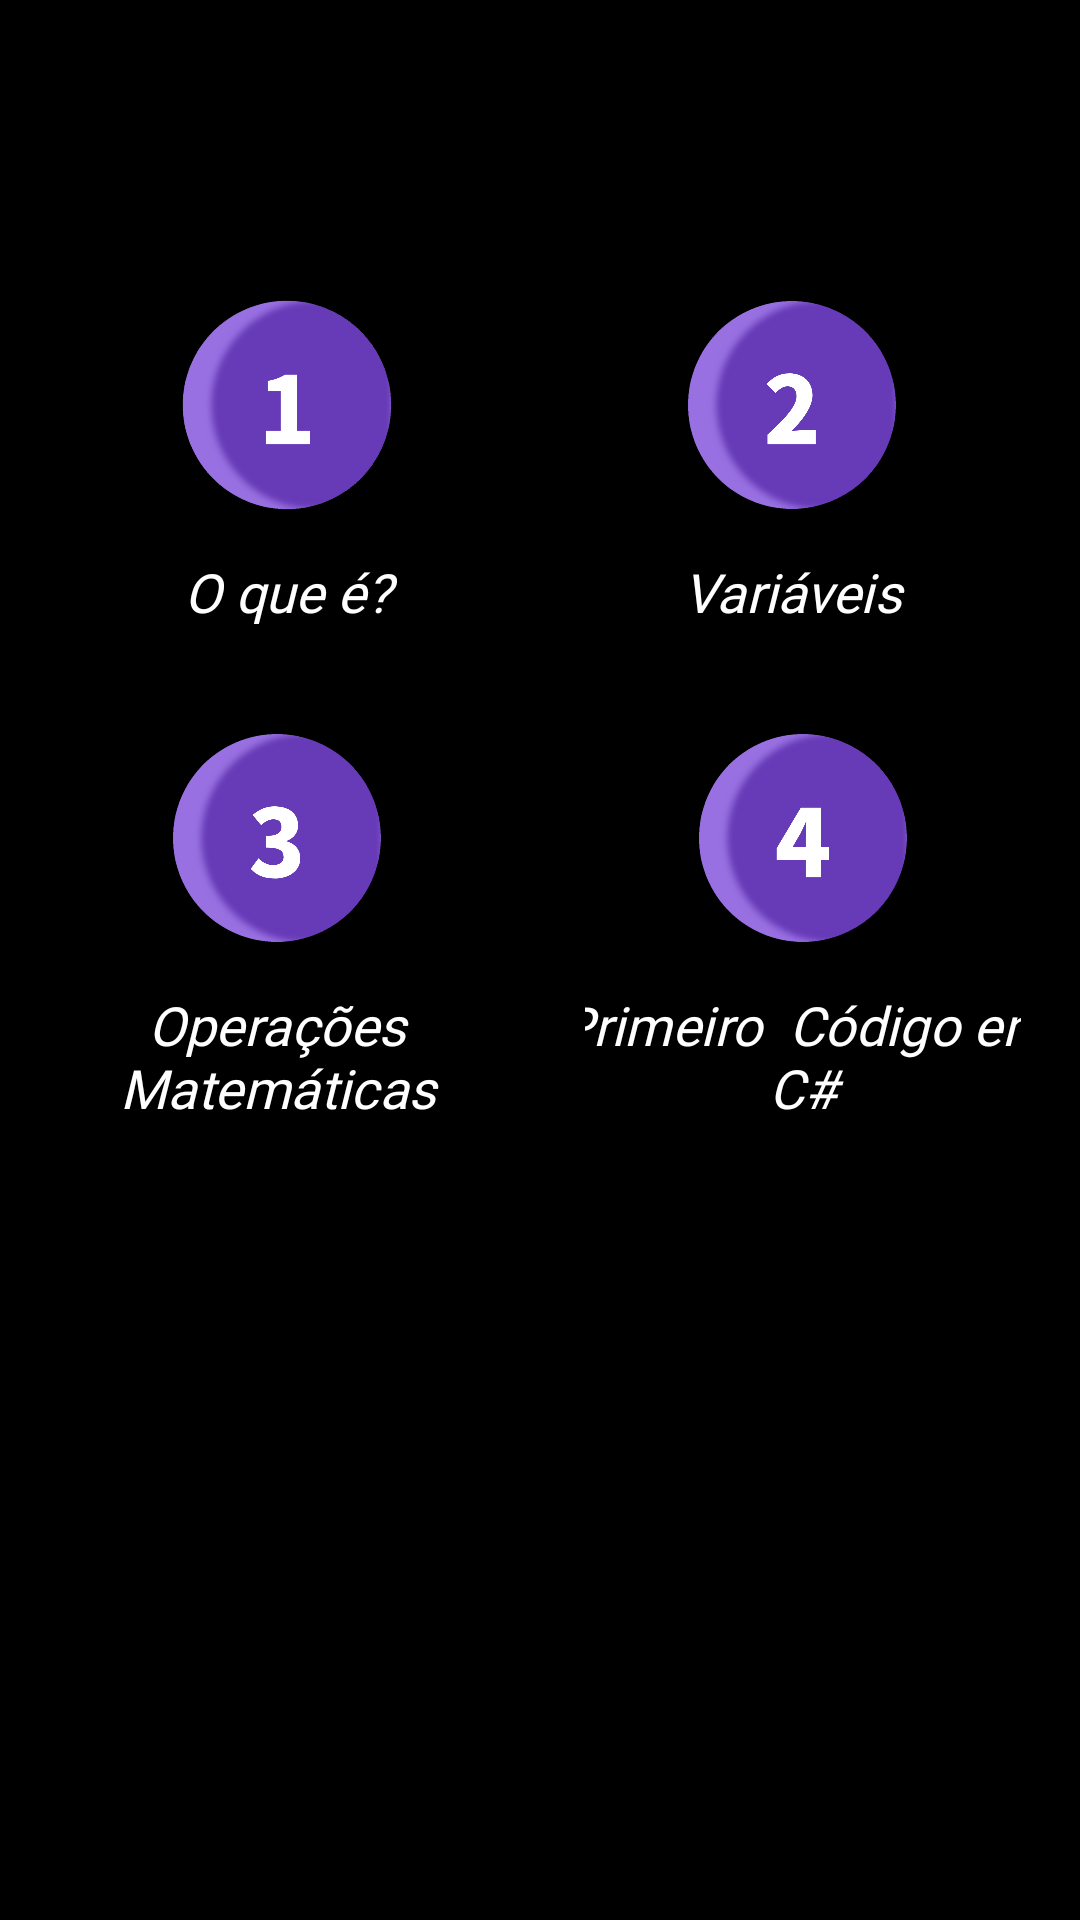

Reconstruct the res/layout file that produces this screen, plus the resources it refers to.
<!-- AndroidManifest.xml: application theme Theme.AppCompat.DarkNight.NoActionBar.FullScreen -->
<!-- res/layout/activity_cassuntos.xml -->
<?xml version="1.0" encoding="utf-8"?>
<androidx.constraintlayout.widget.ConstraintLayout xmlns:android="http://schemas.android.com/apk/res/android"
    xmlns:app="http://schemas.android.com/apk/res-auto"
    xmlns:tools="http://schemas.android.com/tools"
    android:layout_width="match_parent"
    android:layout_height="match_parent"
    tools:context=".assuntos.C_assuntos"
    android:background="@color/black">

    <androidx.constraintlayout.widget.ConstraintLayout
        android:id="@+id/LayoutAssuntosC"
        android:layout_width="match_parent"
        android:layout_height="match_parent"
        app:layout_constraintBottom_toBottomOf="parent"
        app:layout_constraintTop_toTopOf="parent"
        tools:layout_editor_absoluteX="0dp">

            <LinearLayout
                android:id="@+id/linear_lay"
                android:layout_width="match_parent"
                android:layout_height="wrap_content"
                android:orientation="horizontal"
                android:padding="10dp"
                app:layout_constraintTop_toTopOf="parent"
                app:layout_constraintRight_toRightOf="parent"
                app:layout_constraintLeft_toLeftOf="parent">

                <ImageView
                    android:id="@+id/backbutton"
                    android:layout_width="50dp"
                    android:layout_height="50dp"
                    android:background="@drawable/iconback" />

            </LinearLayout>

            <ScrollView
                android:layout_width="match_parent"
                android:layout_height="match_parent"
                android:layout_marginTop="75dp"
                app:layout_constraintTop_toBottomOf="@id/linear_lay"
                >

                <androidx.constraintlayout.widget.ConstraintLayout
                    android:id="@+id/LayoutAssuntosScroll"
                    android:layout_width="match_parent"
                    android:layout_height="match_parent"
                    android:orientation="vertical"
                    app:layout_constraintBottom_toBottomOf="parent"
                    app:layout_constraintTop_toBottomOf="@+id/linear_lay"
                    tools:layout_editor_absoluteX="0dp">

                    <LinearLayout
                        android:id="@+id/assunto1"
                        android:layout_width="0dp"
                        android:layout_height="wrap_content"
                        android:layout_gravity="center"
                        android:orientation="vertical"
                        android:padding="10dp"
                        app:layout_constraintDimensionRatio="H, 1:1"
                        app:layout_constraintEnd_toStartOf="@id/assunto2"
                        app:layout_constraintStart_toStartOf="parent"
                        app:layout_constraintTop_toTopOf="parent">

                        <ImageView
                            android:layout_width="108dp"
                            android:layout_height="100dp"
                            android:layout_gravity="center"
                            android:padding="0dp"
                            android:src="@drawable/numero_um" />

                        <TextView
                            android:layout_width="match_parent"
                            android:layout_height="wrap_content"
                            android:fontFamily="@font/sourcecode"
                            android:gravity="center"
                            android:text="O que é?"
                            android:textColor="@color/white"
                            android:textSize="18sp"
                            android:textStyle="italic" />

                    </LinearLayout>

                    <LinearLayout
                        android:id="@+id/assunto2"
                        android:layout_width="0dp"
                        android:layout_height="wrap_content"
                        android:layout_gravity="center"
                        android:orientation="vertical"

                        android:padding="10dp"
                        app:layout_constraintBottom_toBottomOf="@id/assunto1"
                        app:layout_constraintDimensionRatio="H, 1:1"
                        app:layout_constraintEnd_toEndOf="parent"
                        app:layout_constraintStart_toEndOf="@id/assunto1">

                        <ImageView
                            android:layout_width="100dp"
                            android:layout_height="100dp"
                            android:layout_gravity="center"
                            android:padding="0dp"
                            android:src="@drawable/numero_dois" />

                        <TextView
                            android:layout_width="match_parent"
                            android:layout_height="wrap_content"
                            android:fontFamily="@font/sourcecode"
                            android:gravity="center"
                            android:text="Variáveis"
                            android:textColor="@color/white"
                            android:textSize="18sp"
                            android:textStyle="italic" />

                    </LinearLayout>

                    <LinearLayout
                        android:id="@+id/assunto3"
                        android:layout_width="0dp"
                        android:layout_height="wrap_content"
                        android:layout_gravity="center"
                        android:orientation="vertical"
                        android:padding="10dp"
                        app:layout_constraintDimensionRatio="H, 1:1"
                        app:layout_constraintEnd_toStartOf="@id/assunto4"
                        app:layout_constraintStart_toStartOf="parent"
                        app:layout_constraintTop_toBottomOf="@+id/assunto1">

                        <ImageView
                            android:layout_width="100dp"
                            android:layout_height="100dp"
                            android:layout_gravity="center"
                            android:padding="0dp"
                            android:src="@drawable/numero_3" />

                        <TextView
                            android:layout_width="170dp"
                            android:layout_height="wrap_content"
                            android:layout_gravity="center"
                            android:fontFamily="@font/sourcecode"
                            android:gravity="center"
                            android:text="Operações Matemáticas"
                            android:textColor="@color/white"
                            android:textSize="18sp"
                            android:textStyle="italic" />

                    </LinearLayout>

                    <LinearLayout
                        android:id="@+id/assunto4"
                        android:layout_width="0dp"
                        android:layout_height="wrap_content"
                        android:layout_gravity="center"
                        android:orientation="vertical"
                        android:padding="10dp"
                        app:layout_constraintDimensionRatio="H, 1:1"
                        app:layout_constraintEnd_toEndOf="parent"
                        app:layout_constraintStart_toEndOf="@id/assunto3"
                        app:layout_constraintTop_toBottomOf="@+id/assunto2">

                        <ImageView
                            android:layout_width="100dp"
                            android:layout_height="100dp"
                            android:layout_gravity="center"
                            android:padding="0dp"
                            android:src="@drawable/numero_4" />

                        <TextView
                            android:layout_width="170dp"
                            android:layout_height="wrap_content"
                            android:layout_gravity="center"
                            android:fontFamily="@font/sourcecode"
                            android:gravity="center"
                            android:text="Primeiro  Código em C#"
                            android:textColor="@color/white"
                            android:textSize="18sp"
                            android:textStyle="italic" />

                    </LinearLayout>

                </androidx.constraintlayout.widget.ConstraintLayout>
            </ScrollView>

    </androidx.constraintlayout.widget.ConstraintLayout>
</androidx.constraintlayout.widget.ConstraintLayout>
<!-- resources referenced by this layout -->
<resources>
  <color name="black">#FF000000</color>
  <color name="white">#FFFFFFFF</color>
  <!-- drawable numero_3: png bitmap (drawable, 74290 bytes) -->
  <!-- drawable numero_4: png bitmap (drawable, 68205 bytes) -->
  <!-- drawable numero_dois: png bitmap (drawable, 71529 bytes) -->
  <!-- drawable numero_um: png bitmap (drawable, 76780 bytes) -->
  <style name="Theme.AppCompat.DarkNight.NoActionBar.FullScreen" parent="@style/Theme.AppCompat.Light.NoActionBar">
          <item name="android:navigationBarColor">@color/black</item>
          <item name="android:windowNoTitle">true</item>
          <item name="android:windowActionBar">false</item>
          <item name="android:windowFullscreen">true</item>
          <item name="android:windowContentOverlay">@null</item>
      </style>
</resources>
